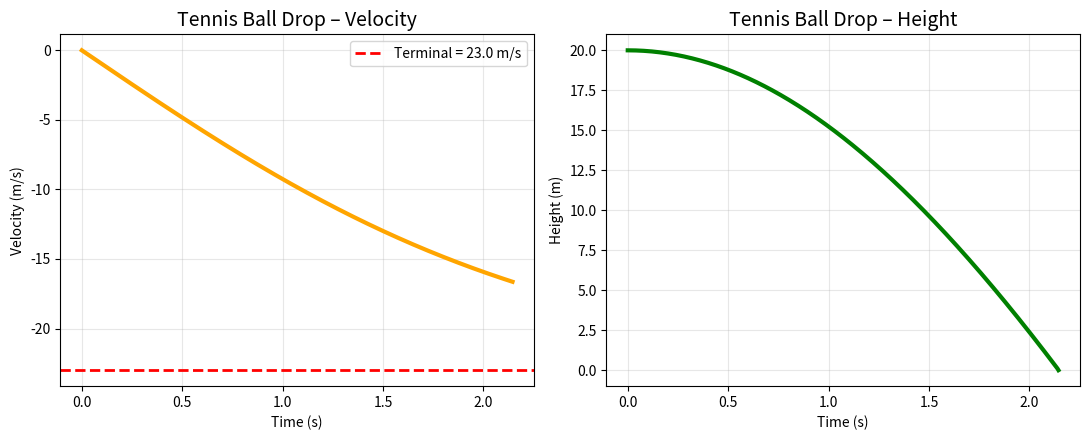

This figure's Python source:
import numpy as np
import matplotlib.pyplot as plt

# ----------------- TENNIS BALL (official values) -----------------
m   = 0.057                     # kg (official mass)
g   = 9.81
rho = 1.2
r   = 0.0335                     # radius = 3.35 cm
A   = np.pi * r**2               # exact area
Cd  = 0.5

y = 20.0                         # drop height
v = 0.0
t = 0.0
dt = 0.005                       # smaller step = perfect accuracy

time_list = [t]
height    = [y]
velocity  = [v]

while y > 0:
    # Save current state
    time_list.append(t)
    height.append(y)
    velocity.append(v)
    
    # FULL RK4 for BOTH position and velocity
    k1y = v
    k1v = -g - (0.5*rho*A*Cd*v*abs(v))/m

    k2y = v + 0.5*dt*k1v
    k2v = -g - (0.5*rho*A*Cd*k2y*abs(k2y))/m

    k3y = v + 0.5*dt*k2v
    k3v = -g - (0.5*rho*A*Cd*k3y*abs(k3y))/m

    k4y = v + dt*k3v
    k4v = -g - (0.5*rho*A*Cd*k4y*abs(k4y))/m

    v = v + (dt/6)*(k1v + 2*k2v + 2*k3v + k4v)
    y = y + (dt/6)*(k1y + 2*k2y + 2*k3y + k4y)
    t = t + dt

    if y <= 0:
        height[-1] = 0
        break
v_terminal = np.sqrt(2*m*g / (rho*A*Cd))

print(f"Theoretical terminal velocity = {v_terminal:.1f} m/s")
print(f"Impact speed (simulation)      = {abs(v):.1f} m/s")
print(f"Time to ground                 = {t:.2f} s")
print(f"No-drag impact speed would be  = {np.sqrt(2*g*20):.1f} m/s")

# ----------------- PERFECT PLOT -----------------
plt.figure(figsize=(11,4.5))

plt.subplot(1,2,1)
plt.plot(time_list, velocity, 'orange', lw=3)
plt.axhline(-v_terminal, color='red', linestyle='--', linewidth=2, label=f'Terminal = {v_terminal:.1f} m/s')
plt.title("Tennis Ball Drop – Velocity", fontsize=14)
plt.xlabel("Time (s)"); plt.ylabel("Velocity (m/s)")
plt.grid(alpha=0.3); plt.legend()

plt.subplot(1,2,2)
plt.plot(time_list, height, 'green', lw=3)
plt.title("Tennis Ball Drop – Height", fontsize=14)
plt.xlabel("Time (s)"); plt.ylabel("Height (m)")
plt.grid(alpha=0.3)

plt.tight_layout()
plt.show()